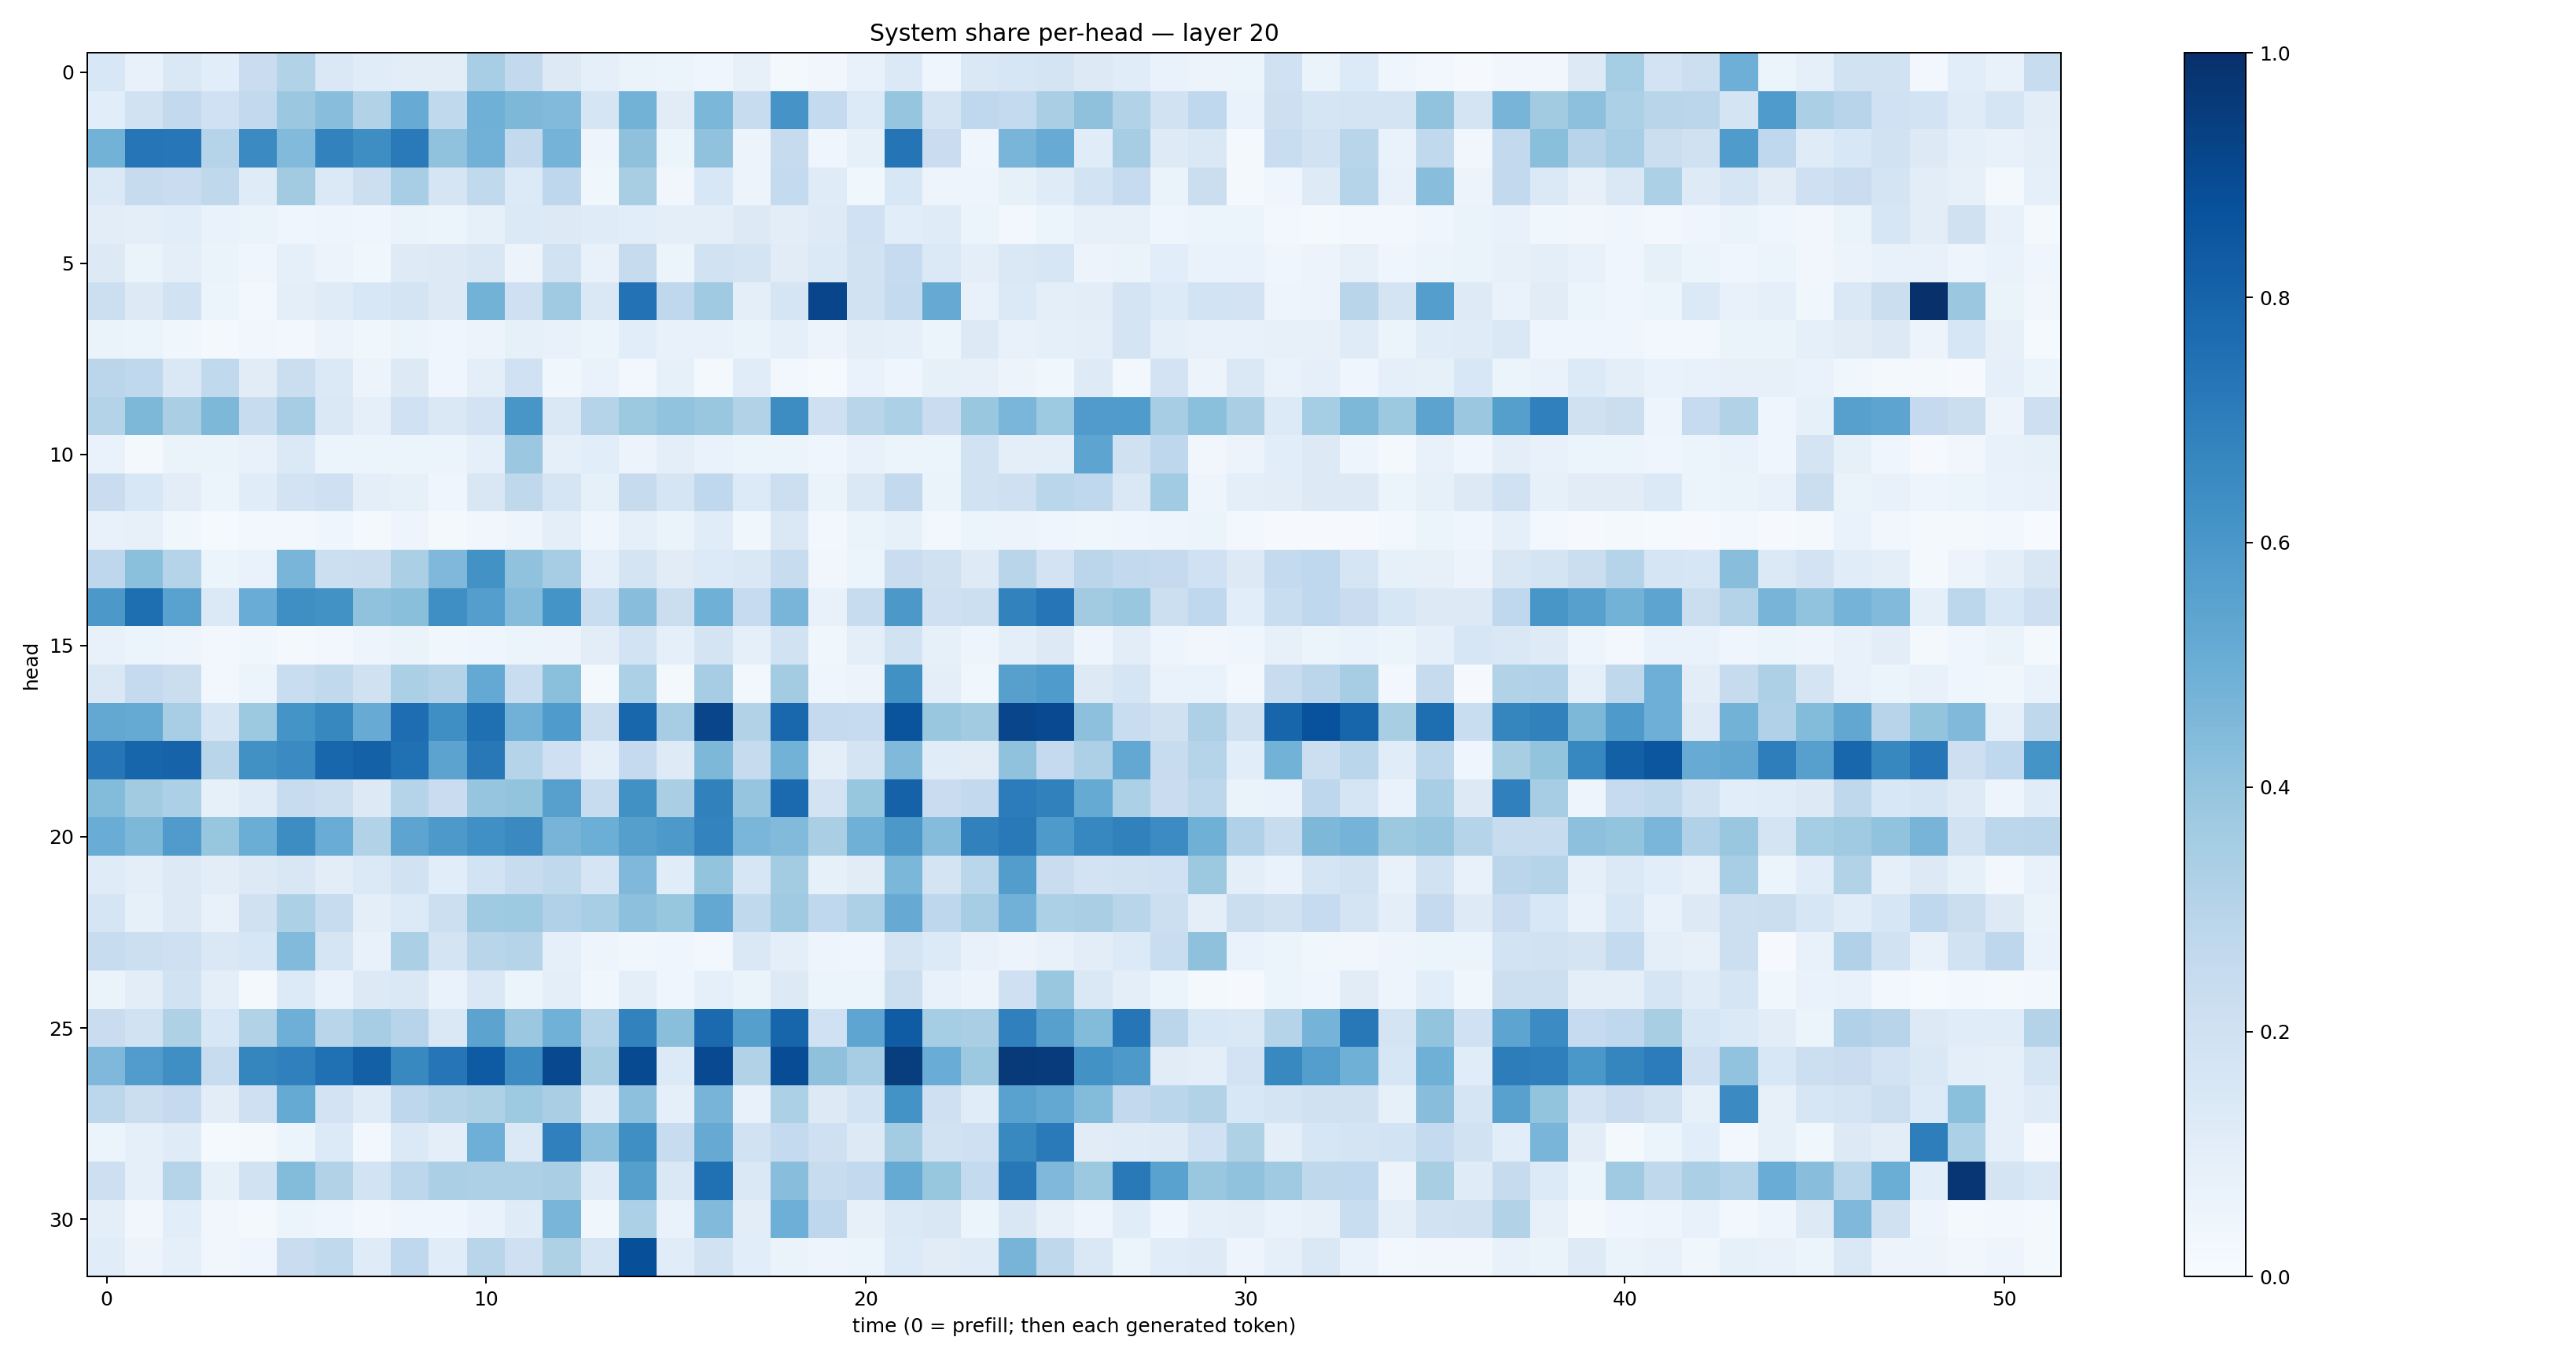

The data file committed next to this chart (first rows):
0.15514044, 0.07499701, 0.14063375, 0.10929517, 0.22785567, 0.31207344, 0.14125173, 0.11499803, 0.10336955, 0.10487109, 0.34594396, 0.26014823, 0.12638271, 0.0884783, 0.06362113, 0.05940914, 0.041528255, 0.08058914, 0.023272583, 0.03150002, 0.0727147, 0.13859008, 0.045726314, 0.14426626
0.1083, 0.1879, 0.2615, 0.202, 0.2604, 0.3802, 0.4289, 0.3118, 0.5114, 0.2656, 0.4917, 0.4557, 0.4451, 0.1702, 0.4803, 0.1119, 0.4583, 0.2371, 0.6115, 0.2562, 0.1343, 0.3981, 0.1742, 0.2688
0.4775, 0.7311, 0.7247, 0.3028, 0.6515, 0.4419, 0.6803, 0.6382, 0.714, 0.41, 0.4837, 0.2581, 0.476, 0.04836, 0.4113, 0.05221, 0.4074, 0.05546, 0.246, 0.04679, 0.08218, 0.7355, 0.2271, 0.0454
0.1388, 0.245, 0.2295, 0.2698, 0.1193, 0.3602, 0.1393, 0.2178, 0.3444, 0.1667, 0.2651, 0.1344, 0.2764, 0.0361, 0.3406, 0.03341, 0.1547, 0.05469, 0.2564, 0.12, 0.03882, 0.1544, 0.04926, 0.04724
0.1029, 0.1002, 0.1062, 0.06902, 0.06289, 0.04211, 0.04714, 0.04049, 0.06514, 0.05161, 0.08256, 0.1389, 0.1293, 0.1199, 0.1073, 0.09637, 0.09992, 0.1271, 0.1051, 0.1226, 0.203, 0.108, 0.1209, 0.06172
0.1252, 0.06307, 0.09814, 0.06496, 0.04103, 0.0891, 0.05793, 0.03675, 0.1229, 0.1255, 0.1503, 0.05528, 0.1876, 0.07674, 0.2442, 0.05414, 0.1939, 0.1758, 0.1129, 0.1391, 0.1944, 0.2463, 0.1401, 0.09879
0.2174, 0.1314, 0.1948, 0.06188, 0.02499, 0.09937, 0.1196, 0.1542, 0.1743, 0.1276, 0.4772, 0.2041, 0.3687, 0.1422, 0.7447, 0.2678, 0.3684, 0.1011, 0.1715, 0.9152, 0.1905, 0.2555, 0.5135, 0.07356
0.06598, 0.0591, 0.03885, 0.02026, 0.03174, 0.02473, 0.05596, 0.03781, 0.05188, 0.0407, 0.05749, 0.08215, 0.07535, 0.06114, 0.1059, 0.07758, 0.07184, 0.0653, 0.09072, 0.05768, 0.101, 0.09322, 0.05305, 0.1266
0.283, 0.2679, 0.1412, 0.2655, 0.1128, 0.2257, 0.138, 0.05572, 0.1279, 0.04638, 0.09499, 0.2018, 0.03737, 0.06874, 0.02677, 0.08318, 0.02029, 0.1138, 0.02558, 0.01523, 0.06846, 0.04154, 0.08206, 0.07865
0.3063, 0.4549, 0.3364, 0.4566, 0.2378, 0.3511, 0.1427, 0.09212, 0.1995, 0.148, 0.1802, 0.603, 0.1422, 0.2978, 0.3761, 0.405, 0.3876, 0.3154, 0.6422, 0.2091, 0.2908, 0.3286, 0.2282, 0.3839
0.06958, 0.02246, 0.0652, 0.06383, 0.07691, 0.1403, 0.05102, 0.05337, 0.05427, 0.05284, 0.09016, 0.38, 0.08827, 0.1079, 0.05489, 0.09548, 0.0703, 0.06018, 0.06183, 0.04539, 0.07363, 0.06098, 0.06019, 0.1913
0.2272, 0.1553, 0.1047, 0.05989, 0.1146, 0.1836, 0.2033, 0.1008, 0.08537, 0.04102, 0.1519, 0.2696, 0.1662, 0.08231, 0.2437, 0.1678, 0.2686, 0.1361, 0.217, 0.06284, 0.1457, 0.2597, 0.06535, 0.1936
0.07573, 0.07938, 0.03772, 0.01298, 0.0239, 0.02814, 0.0434, 0.01998, 0.05052, 0.0164, 0.03433, 0.05061, 0.09885, 0.04687, 0.08676, 0.06268, 0.1165, 0.03685, 0.1438, 0.02926, 0.06495, 0.08362, 0.02581, 0.05412
0.2762, 0.4188, 0.3035, 0.05962, 0.06906, 0.4658, 0.2153, 0.2254, 0.3323, 0.4528, 0.6238, 0.4083, 0.3489, 0.08663, 0.1729, 0.1125, 0.1346, 0.142, 0.2378, 0.03462, 0.05992, 0.2271, 0.1984, 0.1247
0.5967, 0.7603, 0.5526, 0.14, 0.5046, 0.6353, 0.6246, 0.4076, 0.4227, 0.6341, 0.5671, 0.4364, 0.6168, 0.2335, 0.4269, 0.2194, 0.4915, 0.2469, 0.4658, 0.07268, 0.2378, 0.5966, 0.2108, 0.2157
0.07739, 0.06175, 0.05034, 0.02634, 0.0369, 0.02229, 0.0296, 0.05052, 0.06436, 0.03779, 0.03923, 0.05893, 0.05578, 0.1037, 0.1837, 0.09029, 0.1757, 0.0889, 0.1953, 0.03622, 0.09802, 0.189, 0.08586, 0.04989
0.1465, 0.2504, 0.2245, 0.02896, 0.06248, 0.2342, 0.2647, 0.199, 0.333, 0.3055, 0.5227, 0.2329, 0.4195, 0.02048, 0.3314, 0.02001, 0.351, 0.02835, 0.3566, 0.03975, 0.05602, 0.6282, 0.09877, 0.03878
0.5273, 0.5176, 0.3444, 0.1655, 0.3789, 0.6134, 0.6635, 0.5093, 0.7656, 0.6331, 0.7547, 0.4833, 0.5852, 0.2214, 0.7908, 0.3479, 0.9145, 0.3137, 0.7859, 0.2532, 0.2499, 0.8609, 0.388, 0.3612
0.7332, 0.7969, 0.8016, 0.2904, 0.6268, 0.6486, 0.7926, 0.8098, 0.7537, 0.5463, 0.7202, 0.2984, 0.2065, 0.09875, 0.2507, 0.1231, 0.4566, 0.2434, 0.479, 0.09458, 0.1754, 0.4461, 0.1144, 0.1096
0.4398, 0.3622, 0.3303, 0.08525, 0.1205, 0.2355, 0.2162, 0.1301, 0.3033, 0.2276, 0.397, 0.4002, 0.5589, 0.2384, 0.6251, 0.3365, 0.6837, 0.3946, 0.7764, 0.1807, 0.3909, 0.807, 0.2298, 0.2596
0.5046, 0.4547, 0.5799, 0.3921, 0.5015, 0.6443, 0.5053, 0.3103, 0.5395, 0.592, 0.629, 0.6544, 0.4699, 0.497, 0.5627, 0.5925, 0.6788, 0.4617, 0.4449, 0.3369, 0.4912, 0.5941, 0.4368, 0.6864
0.1173, 0.1004, 0.1253, 0.1034, 0.1272, 0.1512, 0.1038, 0.1401, 0.1915, 0.1061, 0.1845, 0.2346, 0.2634, 0.1643, 0.4525, 0.1167, 0.3996, 0.162, 0.3562, 0.0845, 0.1131, 0.4595, 0.178, 0.2868
0.1675, 0.08414, 0.1328, 0.07043, 0.196, 0.3285, 0.2404, 0.09496, 0.1353, 0.2157, 0.3711, 0.373, 0.3171, 0.3472, 0.4168, 0.3937, 0.5263, 0.2618, 0.3673, 0.2661, 0.3246, 0.5149, 0.2747, 0.3489
0.2344, 0.2187, 0.2072, 0.1461, 0.1577, 0.4447, 0.1657, 0.07751, 0.335, 0.1758, 0.2901, 0.2991, 0.08879, 0.04912, 0.0353, 0.04282, 0.02827, 0.1426, 0.09689, 0.04943, 0.04156, 0.1769, 0.1337, 0.07691
0.06597, 0.1019, 0.1921, 0.1012, 0.02311, 0.1366, 0.06676, 0.1321, 0.1458, 0.06766, 0.1472, 0.05411, 0.09619, 0.03822, 0.0968, 0.04439, 0.08758, 0.0631, 0.1313, 0.05195, 0.05239, 0.217, 0.07712, 0.05786
0.2302, 0.194, 0.323, 0.1542, 0.3145, 0.4947, 0.2898, 0.3486, 0.2937, 0.1413, 0.5454, 0.3817, 0.4848, 0.3011, 0.6833, 0.4257, 0.7734, 0.5662, 0.7958, 0.1999, 0.5366, 0.8311, 0.353, 0.3393
0.4518, 0.5758, 0.6365, 0.2417, 0.6711, 0.6886, 0.7531, 0.8126, 0.6595, 0.7327, 0.8351, 0.6463, 0.9031, 0.3403, 0.8946, 0.136, 0.9019, 0.3109, 0.8874, 0.4107, 0.3485, 0.9461, 0.5074, 0.3771
0.2792, 0.2235, 0.2514, 0.1039, 0.2088, 0.5177, 0.1817, 0.121, 0.2739, 0.3068, 0.3218, 0.3736, 0.3391, 0.1191, 0.4151, 0.08854, 0.4719, 0.07757, 0.329, 0.1318, 0.1842, 0.6185, 0.2072, 0.1144
0.05946, 0.09248, 0.121, 0.01239, 0.02247, 0.05912, 0.1352, 0.03119, 0.1403, 0.09683, 0.4959, 0.1377, 0.6887, 0.4144, 0.6343, 0.2398, 0.5153, 0.1946, 0.2567, 0.2072, 0.1326, 0.3585, 0.1952, 0.2048
0.2115, 0.08596, 0.2985, 0.08459, 0.1889, 0.4407, 0.3092, 0.1855, 0.2811, 0.3348, 0.3264, 0.3264, 0.3379, 0.1197, 0.5644, 0.1443, 0.7506, 0.1451, 0.4271, 0.2347, 0.2612, 0.5176, 0.3918, 0.2559
0.1005, 0.03299, 0.1061, 0.03473, 0.02024, 0.05411, 0.043, 0.02491, 0.04536, 0.04034, 0.06778, 0.121, 0.4675, 0.03788, 0.3282, 0.06658, 0.4452, 0.1053, 0.4957, 0.2761, 0.07915, 0.1376, 0.1487, 0.05377
0.1158, 0.05833, 0.09, 0.03154, 0.04589, 0.2279, 0.2654, 0.121, 0.2671, 0.1159, 0.2914, 0.2056, 0.3239, 0.1697, 0.8818, 0.1152, 0.1919, 0.1062, 0.06393, 0.04964, 0.05904, 0.1345, 0.1113, 0.1179
